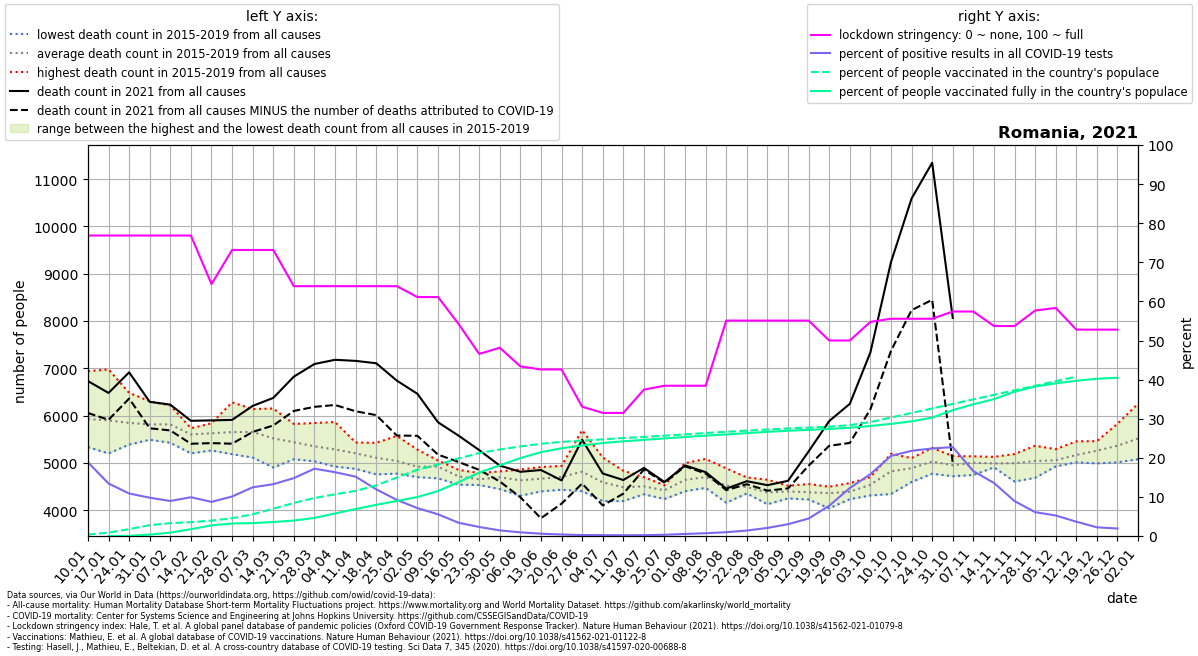

The table this chart was drawn from, first rows:
location, date, time, time_unit, deaths_2010_all_ages, deaths_2011_all_ages, deaths_2012_all_ages, deaths_2013_all_ages, deaths_2014_all_ages, deaths_2015_all_ages, deaths_2016_all_ages, deaths_2017_all_ages, deaths_2018_all_ages, deaths_2019_all_ages, deaths_2020_all_ages, deaths_2021_all_ages, new_deaths, new_cases_smoothed, new_tests_smoothed, stringency_index, people_vaccinated, people_fully_vaccinated, population, positive_test_percent
Romania, 2021-01-10, 1, weekly, , , , , , 5803, 5770, 6940, 5333, 5784, 5346, 6731, 675.0, 3926, 20819, 76.85, 72196, , 19127772, 18.86
Romania, 2021-01-17, 2, weekly, , , , , , 5848, 5345, 6977, 5201, 6136, 5376, 6480, 567.0, 3711, 27647, 76.85, 165320, 875.0, 19127772, 13.42
Romania, 2021-01-24, 3, weekly, , , , , , 5602, 5389, 6482, 5500, 6256, 5419, 6916, 555.0, 2744, 25236, 76.85, 336480, 8216, 19127772, 10.87
Romania, 2021-01-31, 4, weekly, , , , , , 5508, 5514, 6304, 5490, 6259, 5350, 6292, 559.0, 2523, 25768, 76.85, 529470, 71090, 19127772, 9.792
Romania, 2021-02-07, 5, weekly, , , , , , 5560, 5427, 6066, 5808, 6215, 5432, 6233, 546.0, 2404, 26831, 76.85, 628676, 164981, 19127772, 8.959
Romania, 2021-02-14, 6, weekly, , , , , , 5688, 5203, 5725, 5668, 5734, 5433, 5891, 485.0, 2400, 24191, 76.85, 674858, 332108, 19127772, 9.92
Romania, 2021-02-21, 7, weekly, , , , , , 5815, 5264, 5721, 5838, 5497, 5385, 5900, 481.0, 2408, 27584, 64.42, 752032, 521925, 19127772, 8.731
Romania, 2021-02-28, 8, weekly, , , , , , 6281, 5186, 5593, 5859, 5344, 5211, 5910, 503.0, 2888, 28601, 73.15, 870677, 609568, 19127772, 10.1
Romania, 2021-03-07, 9, weekly, , , , , , 6139, 5114, 5398, 6111, 5508, 5341, 6206, 550.0, 3516, 28228, 73.15, 1059903, 631102, 19127772, 12.46
Romania, 2021-03-14, 10, weekly, , , , , , 5909, 4903, 5133, 6152, 5498, 5182, 6375, 583.0, 4117, 31069, 73.15, 1333983, 683997, 19127772, 13.25
Romania, 2021-03-21, 11, weekly, , , , , , 5824, 5115, 5079, 5734, 5445, 5097, 6825, 725.0, 5048, 34097, 63.89, 1616505, 755752, 19127772, 14.81
Romania, 2021-03-28, 12, weekly, , , , , , 5844, 5090, 5034, 5427, 5359, 5032, 7092, 906.0, 5542, 32199, 63.89, 1857941, 884489, 19127772, 17.21
Romania, 2021-04-04, 13, weekly, , , , , , 5865, 5225, 4955, 5465, 4922, 5180, 7181, 956.0, 5556, 34048, 63.89, 2039477, 1103473, 19127772, 16.32
Romania, 2021-04-11, 14, weekly, , , , , , 5432, 5224, 4876, 5300, 5186, 5190, 7158, 1065, 4957, 32665, 63.89, 2206955, 1320253, 19127772, 15.18
Romania, 2021-04-18, 15, weekly, , , , , , 5425, 4758, 5030, 5236, 5094, 5237, 7108, 1097, 3806, 31883, 63.89, 2474578, 1523857, 19127772, 11.94
Romania, 2021-04-25, 16, weekly, , , , , , 5571, 4860, 5223, 4774, 4783, 5126, 6741, 1162, 2818, 30498, 63.89, 2859707, 1714326, 19127772, 9.239
Romania, 2021-05-02, 17, weekly, , , , , , 5282, 4700, 4892, 4868, 4860, 5092, 6462, 888.0, 1967, 27547, 61.11, 3241232, 1906857, 19127772, 7.14
Romania, 2021-05-09, 18, weekly, , , , , , 5053, 4918, 4939, 4675, 5023, 4861, 5860, 684.0, 1315, 23676, 61.11, 3495761, 2198390, 19127772, 5.555
Romania, 2021-05-16, 19, weekly, , , , , , 4822, 4854, 4665, 4540, 4696, 4817, 5577, 557.0, 1033, 30544, 54.23, 3796038, 2636623, 19127772, 3.384
Romania, 2021-05-23, 20, weekly, , , , , , 4667, 4646, 4534, 4637, 4787, 4870, 5272, 418.0, 648.1, 28034, 46.56, 4054783, 3097191, 19127772, 2.312
Romania, 2021-05-30, 21, weekly, , , , , , 4769, 4821, 4447, 4676, 4770, 4560, 4944, 335.0, 381.1, 26577, 48.15, 4231556, 3458201, 19127772, 1.434
Romania, 2021-06-06, 22, weekly, , , , , , 4306, 4734, 4628, 4861, 4635, 4559, 4813, 539.0, 222.3, 23772, 43.38, 4380415, 3810565, 19127772, 0.9351
Romania, 2021-06-13, 23, weekly, , , , , , 4913, 4399, 4709, 4656, 4660, 4910, 4850, 1019, 150.6, 25586, 42.59, 4511192, 4101793, 19127772, 0.5884
Romania, 2021-06-20, 24, weekly, , , , , , 4682, 4819, 4434, 4658, 4937, 5079, 4631, 492.0, 93.2, 24404, 42.59, 4604078, 4291684, 19127772, 0.3819
Romania, 2021-06-27, 25, weekly, , , , , , 4410, 5692, 4647, 4403, 4919, 4677, 5491, 927.0, 58.78, 25164, 33.07, 4664431, 4430021, 19127772, 0.2336
Romania, 2021-07-04, 26, weekly, , , , , , 4283, 4683, 5117, 4194, 4671, 4827, 4777, 675.0, 52.33, 23712, 31.48, 4726836, 4548419, 19127772, 0.2207
Romania, 2021-07-11, 27, weekly, , , , , , 4434, 4194, 4381, 4591, 4834, 5288, 4639, 289.0, 42.61, 22505, 31.48, 4793615, 4632599, 19127772, 0.1893
Romania, 2021-07-18, 28, weekly, , , , , , 4604, 4501, 4382, 4699, 4338, 4900, 4895, 36.0, 48.84, 22581, 37.44, 4845680, 4705139, 19127772, 0.2163
Romania, 2021-07-25, 29, weekly, , , , , , 4416, 4237, 4529, 4502, 4424, 4727, 4597, 15.0, 73.04, 23286, 38.43, 4907781, 4773145, 19127772, 0.3137
Romania, 2021-08-01, 30, weekly, , , , , , 4997, 4577, 4403, 4505, 4728, 4951, 4947, 18.0, 127.9, 24560, 38.43, 4970871, 4843455, 19127772, 0.5209
Romania, 2021-08-08, 31, weekly, , , , , , 4551, 4688, 5085, 4708, 4473, 5560, 4805, 30.0, 191.9, 26991, 38.43, 5037518, 4910895, 19127772, 0.711
Romania, 2021-08-15, 32, weekly, , , , , , 4439, 4159, 4885, 4689, 4425, 5318, 4457, 32.0, 275.3, 28308, 55.09, 5097597, 4968101, 19127772, 0.9726
Romania, 2021-08-22, 33, weekly, , , , , , 4503, 4410, 4355, 4694, 4485, 5272, 4614, 64.0, 439.2, 31402, 55.09, 5154641, 5032437, 19127772, 1.399
Romania, 2021-08-29, 34, weekly, , , , , , 4127, 4296, 4271, 4542, 4645, 5169, 4530, 116.0, 681, 33014, 55.09, 5209626, 5094879, 19127772, 2.063
Romania, 2021-09-05, 35, weekly, , , , , , 4413, 4250, 4405, 4408, 4517, 5219, 4622, 161.0, 1106, 36685, 55.09, 5260260, 5149258, 19127772, 3.016
Romania, 2021-09-12, 36, weekly, , , , , , 4554, 4471, 4301, 4349, 4227, 5074, 5244, 301.0, 1711, 38328, 55.09, 5302055, 5191947, 19127772, 4.464
Romania, 2021-09-19, 37, weekly, , , , , , 4040, 4497, 4494, 4454, 4319, 5024, 5886, 524.0, 3103, 40110, 50.0, 5347431, 5236727, 19127772, 7.736
Romania, 2021-09-26, 38, weekly, , , , , , 4574, 4234, 4301, 4520, 4327, 5067, 6250, 827.0, 5383, 43884, 50.0, 5422493, 5298097, 19127772, 12.27
Romania, 2021-10-03, 39, weekly, , , , , , 4313, 4674, 4366, 4643, 4699, 5050, 7337, 1203, 8605, 54441, 54.77, 5573700, 5382853, 19127772, 15.81
Romania, 2021-10-10, 40, weekly, , , , , , 4342, 4768, 4981, 5194, 4826, 5382, 9247, 1876, 11985, 58493, 55.56, 5795649, 5485325, 19127772, 20.49
Romania, 2021-10-17, 41, weekly, , , , , , 4598, 5103, 4942, 5048, 4757, 5796, 10591, 2361, 13756, 63144, 55.56, 6017599, 5609459, 19127772, 21.78
Romania, 2021-10-24, 42, weekly, , , , , , 4917, 5187, 4952, 5318, 4772, 6215, 11347, 2898, 14878, 66466, 55.56, 6239548, 5792532, 19127772, 22.38
Romania, 2021-10-31, 43, weekly, , , , , , 4962, 5033, 4895, 5145, 4720, 6512, 8067, 3072, 13700, 60277, 57.41, 6461497, 6156464, 19127772, 22.73
Romania, 2021-11-07, 44, weekly, , , , , , 4984, 5092, 5061, 5140, 4745, 7010, , 3004, 9994, 60283, 57.41, 6683446, 6442168, 19127772, 16.58
Romania, 2021-11-14, 45, weekly, , , , , , 5129, 4963, 4987, 4963, 4906, 7754, , 2314, 6480, 47723, 53.7, 6905396, 6693915, 19127772, 13.58
Romania, 2021-11-21, 46, weekly, , , , , , 5188, 5097, 4999, 5082, 4608, 7992, , 1890, 3666, 41058, 53.7, 7127345, 7057498, 19127772, 8.93
Romania, 2021-11-28, 47, weekly, , , , , , 5074, 5088, 4991, 5364, 4685, 8372, , 1316, 2397, 39311, 57.67, 7349294, 7311242, 19127772, 6.097
Romania, 2021-12-05, 48, weekly, , , , , , 4926, 5126, 5014, 5291, 4928, 8515, , 824.0, 1551, 29550, 58.33, 7571244, 7467551, 19127772, 5.248
Romania, 2021-12-12, 49, weekly, , , , , , 5043, 5297, 5027, 5457, 5014, 8602, , 597.0, 1145, 31293, 52.78, 7793193, 7593266, 19127772, 3.659
Romania, 2021-12-19, 50, weekly, , , , , , 4991, 5356, 5249, 5461, 5239, 8172, , 500.0, 844.9, 38113, 52.78, , 7692739, 19127772, 2.217
Romania, 2021-12-26, 51, weekly, , , , , , 5179, 5829, 5176, 5623, 5013, 7425, , 124.0, 703.7, 36847, 52.78, , 7738599, 19127772, 1.91
Romania, 2022-01-02, 52, weekly, , , , , , 5249, 6253, 5237, 5768, 5079, 7425, , , , , , , , , 
